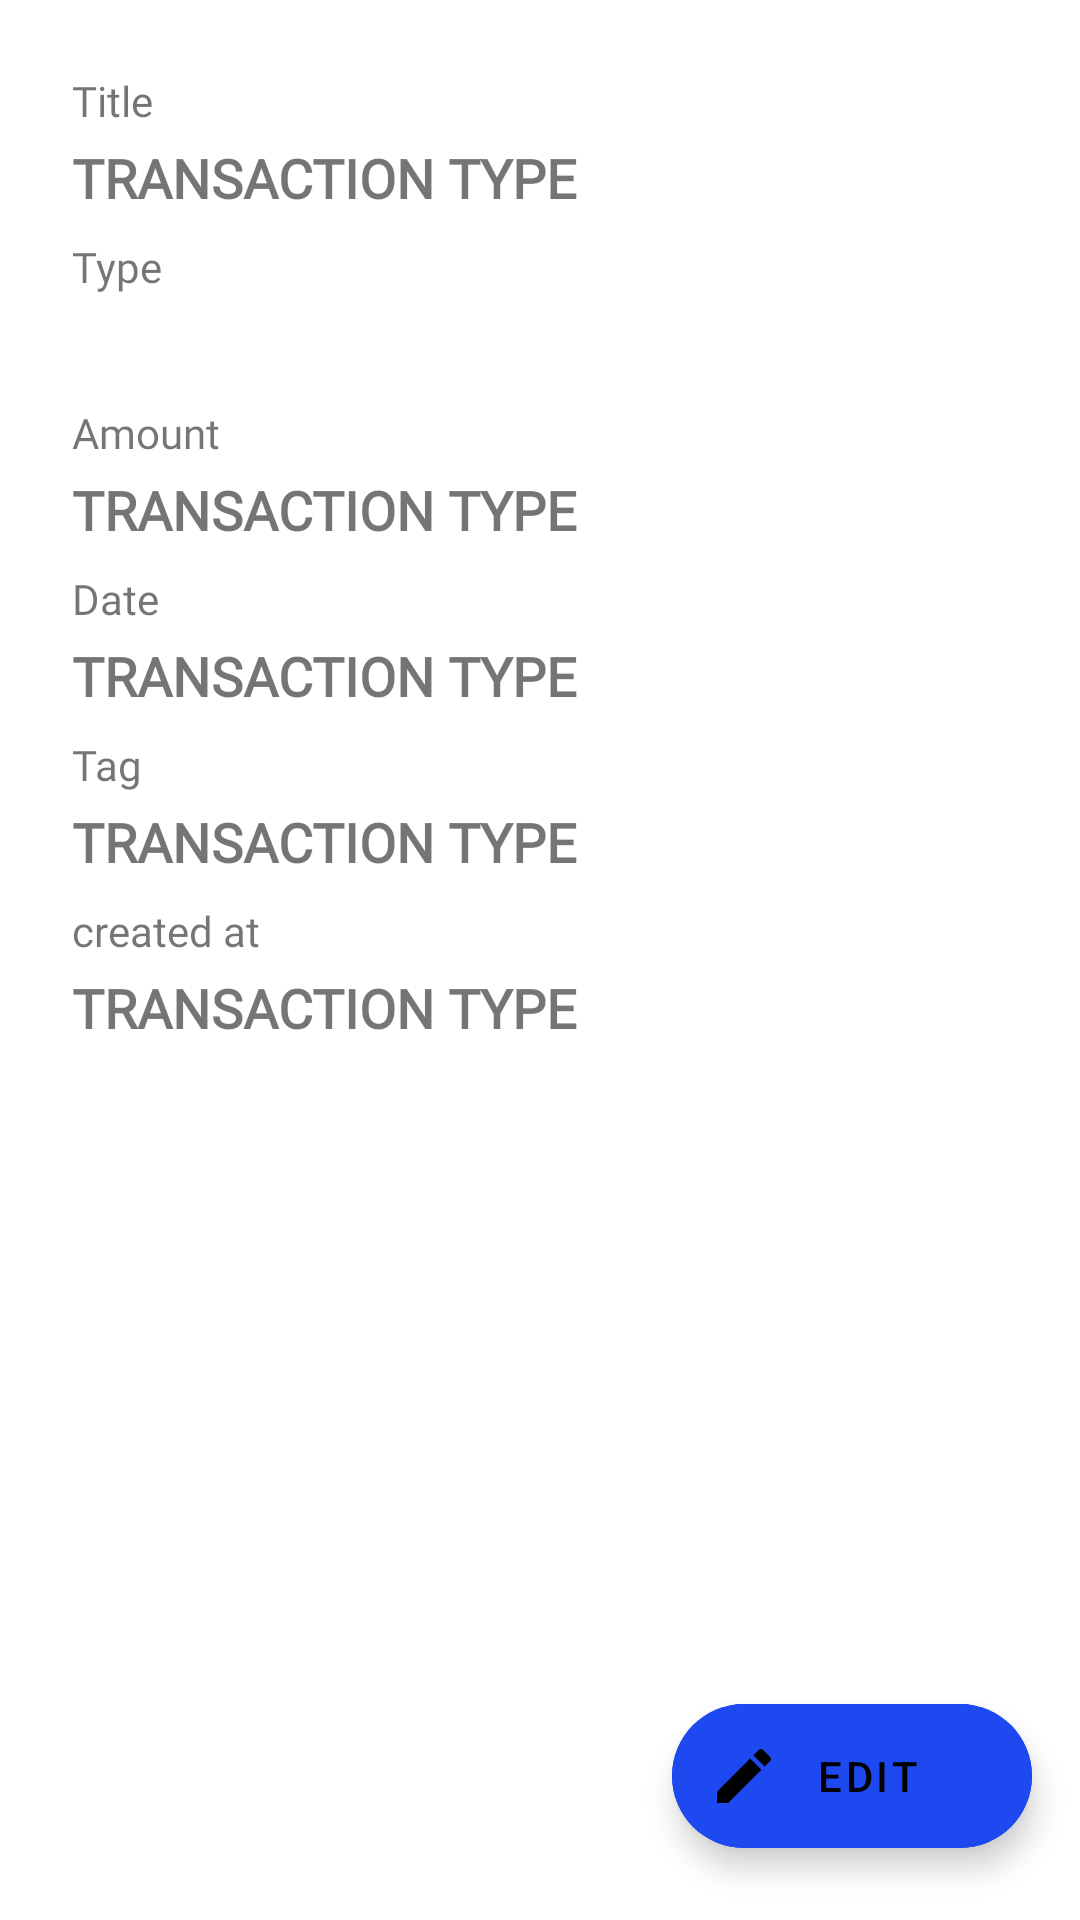

Write the Android layout XML for this screen, with the resource values it uses.
<!-- AndroidManifest.xml: application theme Theme.WalletExpenseTracker -->
<!-- res/layout/fragment_transaction_detail.xml -->
<?xml version="1.0" encoding="utf-8"?>
<androidx.constraintlayout.widget.ConstraintLayout xmlns:android="http://schemas.android.com/apk/res/android"
    xmlns:app="http://schemas.android.com/apk/res-auto"
    xmlns:tools="http://schemas.android.com/tools"
    android:layout_width="match_parent"
    android:layout_height="match_parent"
    tools:context=".ui.TransactionDetailFragment">


    <TextView
        android:id="@+id/transaction_type_txt"
        android:layout_width="wrap_content"
        android:layout_height="wrap_content"
        android:layout_marginStart="@dimen/dimen_sixteen"
        android:fontFamily="@font/roboto_condensed_regular"
        android:text="@string/type"
        android:layout_marginTop="@dimen/dimen_eight"
        android:textSize="@dimen/fourteen_sp_text_size"
        app:layout_constraintStart_toEndOf="@id/guideline_one_on_left"
        app:layout_constraintTop_toBottomOf="@id/transaction_note_result_txt"
        tools:layout_editor_absoluteY="24dp" />

    <TextView
        android:id="@+id/transaction_type_result_txt"
        android:layout_width="0dp"
        android:layout_height="wrap_content"
        android:layout_marginEnd="@dimen/dimen_sixteen"
        android:layout_marginTop="@dimen/dimen_four"
        android:fontFamily="@font/roboto_condensed_bold"
        android:textAllCaps="true"
        android:textSize="@dimen/eighteen_sp_text_size"
        android:textStyle="bold"
        app:layout_constraintEnd_toStartOf="@+id/guideline_two_on_right"
        app:layout_constraintStart_toStartOf="@+id/transaction_type_txt"
        app:layout_constraintTop_toBottomOf="@+id/transaction_type_txt"
        tools:text="@string/transaction_type" />

    <TextView
        android:id="@+id/transaction_note_txt"
        android:layout_width="wrap_content"
        android:layout_height="wrap_content"
        android:layout_marginStart="@dimen/dimen_sixteen"
        android:layout_marginTop="@dimen/dimen_sixteen"
        android:fontFamily="@font/roboto_condensed_regular"
        android:text="@string/title"
        android:textSize="@dimen/fourteen_sp_text_size"
        app:layout_constraintStart_toEndOf="@id/guideline_one_on_left"
        app:layout_constraintTop_toBottomOf="@+id/guideline_one_on_top" />


    <TextView
        android:id="@+id/transaction_note_result_txt"
        android:layout_width="0dp"
        android:layout_height="wrap_content"
        android:layout_marginEnd="@dimen/dimen_sixteen"
        android:layout_marginTop="@dimen/dimen_four"
        android:fontFamily="@font/roboto_condensed_bold"
        android:text="@string/transaction_type"
        android:textAllCaps="true"
        android:textSize="@dimen/eighteen_sp_text_size"
        android:textStyle="bold"
        app:layout_constraintEnd_toStartOf="@+id/guideline_two_on_right"
        app:layout_constraintStart_toStartOf="@+id/transaction_note_txt"
        app:layout_constraintTop_toBottomOf="@+id/transaction_note_txt" />

    <TextView
        android:id="@+id/transaction_amount_txt"
        android:layout_width="wrap_content"
        android:layout_height="wrap_content"
        android:layout_marginStart="@dimen/dimen_sixteen"
        android:layout_marginTop="@dimen/dimen_eight"
        android:fontFamily="@font/roboto_condensed_regular"
        android:text="@string/amount"
        android:textSize="@dimen/fourteen_sp_text_size"
        app:layout_constraintStart_toStartOf="@id/guideline_one_on_left"
        app:layout_constraintTop_toBottomOf="@+id/transaction_type_result_txt" />

    <TextView
        android:id="@+id/transaction_amount_result_txt"
        android:layout_width="0dp"
        android:layout_height="wrap_content"
        android:layout_marginEnd="@dimen/dimen_sixteen"
        android:layout_marginTop="@dimen/dimen_four"
        android:fontFamily="@font/roboto_condensed_bold"
        android:text="@string/transaction_type"
        android:textAllCaps="true"
        android:textSize="@dimen/eighteen_sp_text_size"
        android:textStyle="bold"
        app:layout_constraintEnd_toStartOf="@+id/guideline_two_on_right"
        app:layout_constraintStart_toStartOf="@+id/transaction_amount_txt"
        app:layout_constraintTop_toBottomOf="@+id/transaction_amount_txt" />

    <TextView
        android:id="@+id/transaction_date_txt"
        android:layout_width="wrap_content"
        android:layout_height="wrap_content"
        android:layout_marginStart="@dimen/dimen_sixteen"
        android:layout_marginTop="@dimen/dimen_eight"
        android:fontFamily="@font/roboto_condensed_regular"
        android:text="@string/date"
        android:textSize="@dimen/fourteen_sp_text_size"
        app:layout_constraintStart_toStartOf="@id/guideline_one_on_left"
        app:layout_constraintTop_toBottomOf="@+id/transaction_amount_result_txt" />

    <TextView
        android:id="@+id/transaction_date_result_txt"
        android:layout_width="0dp"
        android:layout_height="wrap_content"
        android:layout_marginEnd="@dimen/dimen_sixteen"
        android:layout_marginTop="@dimen/dimen_four"
        android:fontFamily="@font/roboto_condensed_bold"
        android:text="@string/transaction_type"
        android:textAllCaps="true"
        android:textSize="@dimen/eighteen_sp_text_size"
        android:textStyle="bold"
        app:layout_constraintEnd_toStartOf="@+id/guideline_two_on_right"
        app:layout_constraintStart_toStartOf="@+id/transaction_amount_txt"
        app:layout_constraintTop_toBottomOf="@+id/transaction_date_txt" />

    <TextView
        android:id="@+id/transaction_tag_txt"
        android:layout_width="wrap_content"
        android:layout_height="wrap_content"
        android:layout_marginStart="@dimen/dimen_sixteen"
        android:layout_marginTop="@dimen/dimen_eight"
        android:fontFamily="@font/roboto_condensed_regular"
        android:text="@string/tag"
        android:textSize="@dimen/fourteen_sp_text_size"
        app:layout_constraintStart_toStartOf="@id/guideline_one_on_left"
        app:layout_constraintTop_toBottomOf="@+id/transaction_date_result_txt" />

    <TextView
        android:id="@+id/transaction_tag_result_txt"
        android:layout_width="0dp"
        android:layout_height="wrap_content"
        android:layout_marginEnd="@dimen/dimen_sixteen"
        android:layout_marginTop="@dimen/dimen_four"
        android:fontFamily="@font/roboto_condensed_bold"
        android:text="@string/transaction_type"
        android:textAllCaps="true"
        android:textSize="@dimen/eighteen_sp_text_size"
        android:textStyle="bold"
        app:layout_constraintEnd_toStartOf="@+id/guideline_two_on_right"
        app:layout_constraintStart_toStartOf="@+id/transaction_amount_txt"
        app:layout_constraintTop_toBottomOf="@+id/transaction_tag_txt" />

    <TextView
        android:id="@+id/transaction_when_created_txt"
        android:layout_width="wrap_content"
        android:layout_height="wrap_content"
        android:layout_marginStart="@dimen/dimen_sixteen"
        android:layout_marginTop="@dimen/dimen_eight"
        android:fontFamily="@font/roboto_condensed_regular"
        android:text="@string/createdAt"
        android:textSize="@dimen/fourteen_sp_text_size"
        app:layout_constraintStart_toStartOf="@id/guideline_one_on_left"
        app:layout_constraintTop_toBottomOf="@+id/transaction_tag_result_txt" />


    <TextView
        android:id="@+id/transaction_when_created_result_txt"
        android:layout_width="0dp"
        android:layout_height="wrap_content"
        android:layout_marginEnd="@dimen/dimen_sixteen"
        android:layout_marginTop="@dimen/dimen_four"
        android:fontFamily="@font/roboto_condensed_bold"
        android:text="@string/transaction_type"
        android:textAllCaps="true"
        android:textSize="@dimen/eighteen_sp_text_size"
        android:textStyle="bold"
        app:layout_constraintEnd_toStartOf="@+id/guideline_two_on_right"
        app:layout_constraintStart_toStartOf="@+id/transaction_amount_txt"
        app:layout_constraintTop_toBottomOf="@+id/transaction_when_created_txt" />

    <androidx.constraintlayout.widget.Guideline
        android:id="@+id/guideline_one_on_left"
        android:layout_width="wrap_content"
        android:layout_height="wrap_content"
        android:orientation="vertical"
        app:layout_constraintGuide_begin="@dimen/dimen_eight" />

    <androidx.constraintlayout.widget.Guideline
        android:id="@+id/guideline_two_on_right"
        android:layout_width="wrap_content"
        android:layout_height="wrap_content"
        android:orientation="vertical"
        app:layout_constraintGuide_end="@dimen/dimen_eight" />


    <androidx.constraintlayout.widget.Guideline
        android:id="@+id/guideline_one_on_top"
        android:layout_width="wrap_content"
        android:layout_height="wrap_content"
        android:orientation="horizontal"
        app:layout_constraintGuide_begin="@dimen/dimen_eight" />

    <androidx.constraintlayout.widget.Guideline
        android:id="@+id/guideline_one_on_bottom"
        android:layout_width="wrap_content"
        android:layout_height="wrap_content"
        android:orientation="horizontal"
        app:layout_constraintGuide_end="@dimen/dimen_eight" />


    <com.google.android.material.floatingactionbutton.ExtendedFloatingActionButton
        android:id="@+id/edit_transaction_button"
        android:layout_width="wrap_content"
        android:layout_height="wrap_content"
        android:layout_marginEnd="@dimen/dimen_eight"
        android:layout_marginBottom="@dimen/dimen_sixteen"
        android:backgroundTint="?attr/colorPrimary"
       android:contentDescription="@string/edit_transaction_button"
        android:text="@string/edit"
        app:icon="@drawable/edit_transaction"
        app:layout_constraintBottom_toTopOf="@id/guideline_one_on_bottom"
        app:layout_constraintEnd_toStartOf="@id/guideline_two_on_right" />


</androidx.constraintlayout.widget.ConstraintLayout>
<!-- resources referenced by this layout -->
<resources>
  <dimen name="dimen_eight">8dp</dimen>
  <dimen name="dimen_four">4dp</dimen>
  <dimen name="dimen_sixteen">16dp</dimen>
  <dimen name="eighteen_sp_text_size">18sp</dimen>
  <dimen name="fourteen_sp_text_size">14sp</dimen>
  <!-- drawable edit_transaction (drawable) -->
  <vector xmlns:android="http://schemas.android.com/apk/res/android"
      android:width="@dimen/dimen_for_vector"
      android:height="@dimen/dimen_for_vector"
      android:viewportWidth="24"
      android:viewportHeight="24"
      android:tint="?attr/colorControlNormal">
    <path
        android:fillColor="@android:color/white"
        android:pathData="M3,17.25V21h3.75L17.81,9.94l-3.75,-3.75L3,17.25zM20.71,7.04c0.39,-0.39 0.39,-1.02 0,-1.41l-2.34,-2.34c-0.39,-0.39 -1.02,-0.39 -1.41,0l-1.83,1.83 3.75,3.75 1.83,-1.83z"/>
  </vector>
  <string name="amount">Amount</string>
  <string name="createdAt">created at</string>
  <string name="date">Date</string>
  <string name="edit">Edit</string>
  <string name="edit_transaction_button">Edit transaction button in detail screen</string>
  <string name="tag">Tag</string>
  <string name="title">Title</string>
  <string name="transaction_type">Transaction Type</string>
  <string name="type">Type</string>
  <style name="Theme.WalletExpenseTracker" parent="Theme.MaterialComponents.DayNight">
          
          <item name="colorPrimary">@color/colorPrimary</item>
          <item name="colorPrimaryVariant">@color/colorPrimaryDark</item>
          <item name="colorOnPrimary">@color/white</item>
          
          <item name="colorSecondary">@color/colorSecondary</item>
          <item name="colorSecondaryVariant">@color/colorSecondaryDark</item>
          <item name="colorOnSecondary">@color/black</item>
          <item name="actionBarStyle">@style/CustomActionBarStyle</item>
          
          <item name="android:statusBarColor" tools:targetApi="l">@android:color/transparent</item>
          <item name="android:navigationBarColor" tools:targetApi="l">@android:color/transparent</item>
          <item name="android:windowLightStatusBar" tools:targetApi="m">true</item>
          <item name="android:windowLightNavigationBar" tools:targetApi="o_mr1">true</item>
          <item name="android:enforceStatusBarContrast" tools:targetApi="q">false</item>
          <item name="android:enforceNavigationBarContrast" tools:targetApi="q">false</item>
  
      </style>
  <dimen name="dimen_for_vector">24dp</dimen>
       //for textview
  <color name="colorPrimary">#1E48F0</color>
  <color name="colorPrimaryDark">#0020bc</color>
  <color name="white">#FFFFFFFF</color>
  <color name="colorSecondary">#3a80ef</color>
  <color name="colorSecondaryDark">#0054bc</color>
  <color name="black">#FF000000</color>
  <style name="CustomActionBarStyle" parent="Widget.MaterialComponents.ActionBar.Solid">
          <item name="background">@color/actionBarColor</item>
  
      </style>
  <color name="actionBarColor">@color/white</color>
</resources>
